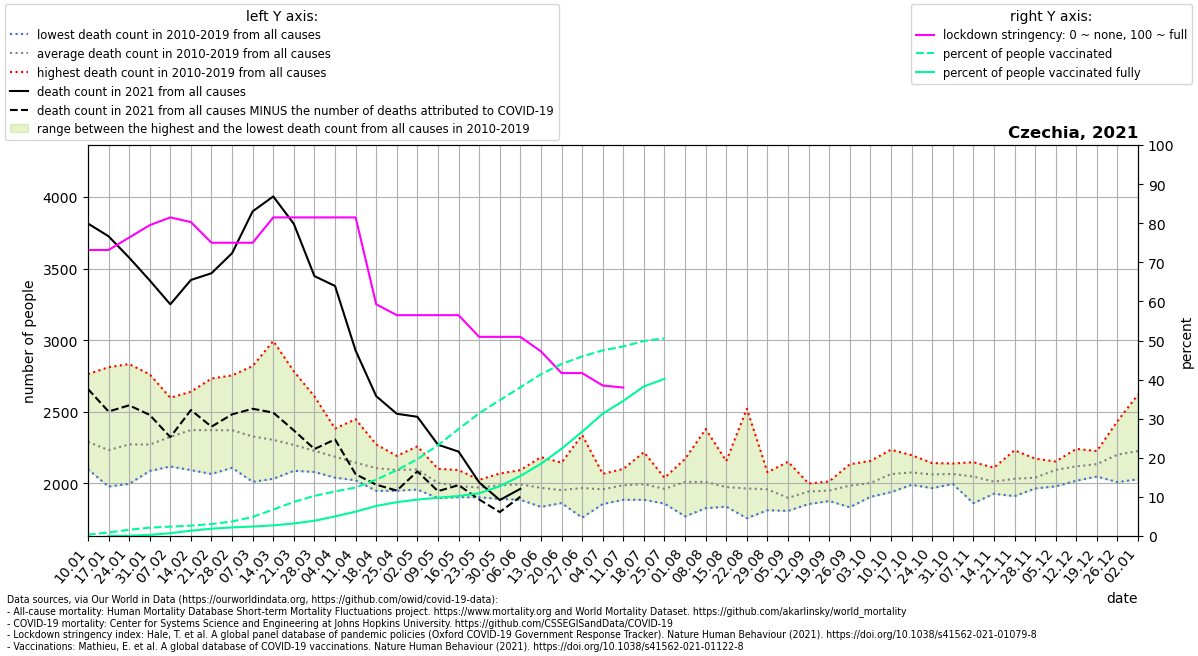

Data behind this chart, as committed beside it:
location, date, time, time_unit, deaths_2010_all_ages, deaths_2011_all_ages, deaths_2012_all_ages, deaths_2013_all_ages, deaths_2014_all_ages, deaths_2015_all_ages, deaths_2016_all_ages, deaths_2017_all_ages, deaths_2018_all_ages, deaths_2019_all_ages, deaths_2020_all_ages, deaths_2021_all_ages, new_deaths, stringency_index, people_vaccinated, people_fully_vaccinated, population, people_vaccinated_percent, people_fully_vaccinated_percent, deaths_min
Czechia, 2021-01-10, 1, weekly, 2155, 2249, 2262, 2313, 2099, 2378, 2222, 2763, 2143, 2321, 2305, 3814, 1155, 73.15, 35485, , 10708982, 0.3314, , 2099
Czechia, 2021-01-17, 2, weekly, 2095, 2117, 2188, 2233, 1978, 2432, 2054, 2811, 2126, 2290, 2325, 3725, 1223, 73.15, 96744, 320.5, 10708982, 0.9034, 0.002993, 1978
Czechia, 2021-01-24, 3, weekly, 2200, 2139, 2103, 2339, 1997, 2396, 2175, 2833, 2230, 2311, 2244, 3576, 1031, 76.32, 171064, 8465, 10708982, 1.597, 0.07904, 1997
Czechia, 2021-01-31, 4, weekly, 2105, 2087, 2115, 2358, 2117, 2499, 2116, 2761, 2190, 2365, 2337, 3417, 939.0, 79.49, 228183, 29205, 10708982, 2.131, 0.2727, 2087
Czechia, 2021-02-07, 5, weekly, 2167, 2274, 2201, 2459, 2118, 2580, 2137, 2598, 2216, 2497, 2364, 3250, 927.0, 81.48, 256034, 77379, 10708982, 2.391, 0.7226, 2118
Czechia, 2021-02-14, 6, weekly, 2253, 2275, 2281, 2490, 2093, 2598, 2245, 2640, 2404, 2445, 2355, 3420, 908.0, 80.29, 283757, 144927, 10708982, 2.65, 1.353, 2093
Czechia, 2021-02-21, 7, weekly, 2193, 2252, 2321, 2385, 2066, 2732, 2160, 2492, 2602, 2509, 2391, 3467, 1071, 75.0, 328091, 200120, 10708982, 3.064, 1.869, 2066
Czechia, 2021-02-28, 8, weekly, 2161, 2298, 2274, 2365, 2109, 2684, 2214, 2357, 2754, 2496, 2350, 3607, 1125, 75.0, 395820, 234955, 10708982, 3.696, 2.194, 2109
Czechia, 2021-03-07, 9, weekly, 2136, 2255, 2243, 2303, 2011, 2609, 2235, 2353, 2819, 2313, 2360, 3899, 1378, 75.0, 523674, 258864, 10708982, 4.89, 2.417, 2011
Czechia, 2021-03-14, 10, weekly, 2190, 2212, 2233, 2318, 2032, 2357, 2096, 2225, 2994, 2383, 2294, 4003, 1509, 81.48, 723899, 291119, 10708982, 6.76, 2.718, 2032
Czechia, 2021-03-21, 11, weekly, 2141, 2286, 2194, 2325, 2088, 2291, 2155, 2164, 2782, 2262, 2295, 3811, 1441, 81.48, 934322, 343164, 10708982, 8.725, 3.204, 2088
Czechia, 2021-03-28, 12, weekly, 2101, 2080, 2216, 2351, 2194, 2273, 2148, 2103, 2607, 2198, 2325, 3447, 1207, 81.48, 1098235, 418080, 10708982, 10.26, 3.904, 2080
Czechia, 2021-04-04, 13, weekly, 2040, 2096, 2286, 2324, 2122, 2222, 2191, 2075, 2383, 2124, 2297, 3378, 1071, 81.48, 1220944, 535896, 10708982, 11.4, 5.004, 2040
Czechia, 2021-04-11, 14, weekly, 2022, 2060, 2089, 2448, 2023, 2209, 2138, 2069, 2262, 2131, 2320, 2927, 863.0, 81.48, 1327677, 667129, 10708982, 12.4, 6.23, 2022
Czechia, 2021-04-18, 15, weekly, 1948, 2024, 2268, 2272, 1970, 2111, 2075, 1994, 2257, 2145, 2244, 2609, 618.0, 59.26, 1544062, 822751, 10708982, 14.42, 7.683, 1948
Czechia, 2021-04-25, 16, weekly, 2095, 2150, 2144, 2192, 2027, 2183, 1949, 2043, 2061, 2094, 2125, 2486, 536.0, 56.48, 1802398, 926590, 10708982, 16.83, 8.652, 1949
Czechia, 2021-05-02, 17, weekly, 2084, 1957, 2258, 2083, 2039, 2193, 2114, 2051, 2090, 2103, 2036, 2465, 381.0, 56.48, 2104421, 996509, 10708982, 19.65, 9.305, 1957
Czechia, 2021-05-09, 18, weekly, 1897, 1947, 2102, 1969, 1984, 2041, 1982, 2041, 2022, 2051, 2109, 2270, 324.0, 56.48, 2488365, 1048594, 10708982, 23.24, 9.792, 1897
Czechia, 2021-05-16, 19, weekly, 1904, 2009, 1933, 1950, 1906, 1988, 2001, 2074, 1958, 2093, 1999, 2222, 234.0, 56.48, 2928018, 1095093, 10708982, 27.34, 10.23, 1904
Czechia, 2021-05-23, 20, weekly, 2025, 1957, 1971, 1948, 1903, 1983, 1964, 1974, 1962, 2025, 2026, 2007, 119.0, 50.93, 3361507, 1169749, 10708982, 31.39, 10.92, 1903
Czechia, 2021-05-30, 21, weekly, 1964, 1892, 2035, 1975, 2069, 1993, 2000, 1932, 2013, 1995, 1919, 1884, 84.0, 50.93, 3719825, 1363116, 10708982, 34.74, 12.73, 1892
Czechia, 2021-06-06, 22, weekly, 1928, 1920, 2004, 2005, 1886, 2029, 2042, 2033, 1995, 2093, 1939, 1962, 55.0, 50.93, 4072275, 1643490, 10708982, 38.03, 15.35, 1886
Czechia, 2021-06-13, 23, weekly, 2183, 1931, 1917, 1949, 1927, 1995, 1893, 1836, 2038, 2020, 2135, , 66.0, 47.22, 4430910, 1977439, 10708982, 41.38, 18.47, 1836
Czechia, 2021-06-20, 24, weekly, 1900, 1878, 1971, 1908, 2089, 1886, 1915, 1978, 1863, 2145, 1983, , 55.0, 41.67, 4711006, 2389195, 10708982, 43.99, 22.31, 1863
Czechia, 2021-06-27, 25, weekly, 1914, 1868, 2023, 2338, 1796, 1761, 1993, 2042, 1964, 1980, 2022, , 18.0, 41.67, 4917793, 2855384, 10708982, 45.92, 26.66, 1761
Czechia, 2021-07-04, 26, weekly, 2066, 1936, 2020, 1856, 1903, 1890, 1970, 1939, 1940, 2067, 2082, , 12.0, 38.49, 5084139, 3349675, 10708982, 47.48, 31.28, 1856
Czechia, 2021-07-11, 27, weekly, 1969, 1948, 2101, 1999, 1939, 2050, 1886, 1953, 1979, 2046, 2111, , 21.0, 37.96, 5193047, 3701652, 10708982, 48.49, 34.57, 1886
Czechia, 2021-07-18, 28, weekly, 2218, 2033, 1900, 1953, 1905, 2139, 1918, 1886, 2041, 1956, 1999, , 7.0, , 5340286, 4096137, 10708982, 49.87, 38.25, 1886
Czechia, 2021-07-25, 29, weekly, 1958, 1859, 1860, 1943, 2029, 1943, 1981, 1972, 2039, 2034, 1989, , 3.0, , 5413090, 4303407, 10708982, 50.55, 40.19, 1859
Czechia, 2021-08-01, 30, weekly, 1813, 1891, 2033, 2141, 2085, 2109, 1942, 1770, 2153, 2171, 2088, , , , , , , , , 1770
Czechia, 2021-08-08, 31, weekly, 1879, 2021, 2015, 2052, 1958, 1886, 1827, 2077, 2379, 2010, 2227, , , , , , , , , 1827
Czechia, 2021-08-15, 32, weekly, 1989, 1838, 1921, 2022, 1873, 2156, 1839, 1959, 2118, 2027, 2166, , , , , , , , , 1838
Czechia, 2021-08-22, 33, weekly, 1944, 1933, 1834, 1757, 1900, 2521, 1949, 1861, 1923, 2026, 2187, , , , , , , , , 1757
Czechia, 2021-08-29, 34, weekly, 1921, 2078, 2024, 1860, 1890, 1813, 2043, 1939, 2004, 2011, 2104, , , , , , , , , 1813
Czechia, 2021-09-05, 35, weekly, 1808, 1819, 1817, 1855, 1912, 1963, 1918, 1848, 1902, 2151, 2033, , , , , , , , , 1808
Czechia, 2021-09-12, 36, weekly, 1986, 1905, 1899, 1856, 1999, 1989, 1980, 1920, 1979, 1922, 2038, , , , , , , , , 1856
Czechia, 2021-09-19, 37, weekly, 2010, 1938, 1933, 1877, 1940, 1922, 1930, 1991, 2014, 1944, 2089, , , , , , , , , 1877
Czechia, 2021-09-26, 38, weekly, 2134, 1908, 1862, 1989, 2014, 1961, 1834, 2058, 2056, 2030, 2220, , , , , , , , , 1834
Czechia, 2021-10-03, 39, weekly, 1996, 1931, 2024, 1970, 2009, 1915, 1988, 2125, 1906, 2157, 2392, , , , , , , , , 1906
Czechia, 2021-10-10, 40, weekly, 2115, 1974, 1939, 2065, 2049, 2007, 1991, 2235, 2123, 2153, 2381, , , , , , , , , 1939
Czechia, 2021-10-17, 41, weekly, 2071, 2116, 1990, 2035, 2006, 2035, 2083, 2156, 2076, 2197, 2609, , , , , , , , , 1990
Czechia, 2021-10-24, 42, weekly, 2087, 2122, 2015, 1967, 2069, 2080, 2142, 2029, 2014, 2099, 2946, , , , , , , , , 1967
Czechia, 2021-10-31, 43, weekly, 2035, 2048, 2072, 1996, 2111, 2098, 2035, 2101, 2024, 2139, 3647, , , , , , , , , 1996
Czechia, 2021-11-07, 44, weekly, 2142, 2087, 2028, 1862, 2080, 2016, 1997, 2053, 2148, 2066, 4226, , , , , , , , , 1862
Czechia, 2021-11-14, 45, weekly, 1988, 2021, 1928, 1997, 2007, 2020, 1968, 2040, 2046, 2110, 4238, , , , , , , , , 1928
Czechia, 2021-11-21, 46, weekly, 1982, 2035, 1977, 1911, 1980, 2023, 2134, 2057, 1991, 2231, 3852, , , , , , , , , 1911
Czechia, 2021-11-28, 47, weekly, 1995, 2041, 1984, 1965, 1971, 1975, 2084, 2071, 2141, 2173, 3424, , , , , , , , , 1965
Czechia, 2021-12-05, 48, weekly, 2086, 2116, 2153, 2074, 2066, 1979, 2125, 2116, 2095, 2134, 3169, , , , , , , , , 1979
Czechia, 2021-12-12, 49, weekly, 2101, 2154, 2052, 2049, 2241, 2019, 2200, 2102, 2194, 2078, 3100, , , , , , , , , 2019
Czechia, 2021-12-19, 50, weekly, 2123, 2087, 2141, 2050, 2144, 2048, 2204, 2187, 2136, 2226, 3104, , , , , , , , , 2048
Czechia, 2021-12-26, 51, weekly, 2189, 2235, 2148, 2085, 2237, 2009, 2435, 2119, 2303, 2248, 3242, , , , , , , , , 2009
Czechia, 2022-01-02, 52, weekly, 2192, 2245, 2228, 2121, 2232, 2029, 2620, 2201, 2145, 2245, 3214, , , , , , , , , 2029
